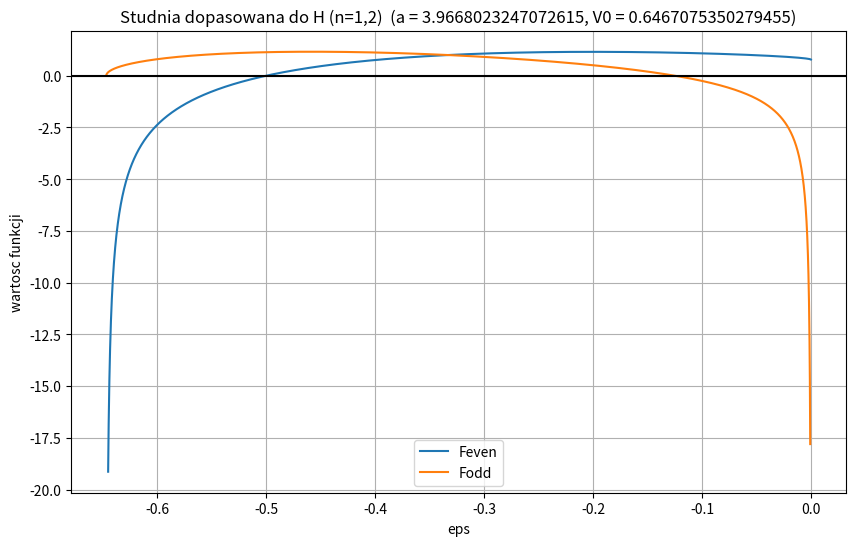

The matplotlib source for this figure:
import numpy as np
import matplotlib.pyplot as plt
from scipy.optimize import fsolve

# ============================
#  Funkcje fizyczne
# ============================

def k_fun(eps, V0):
    # Wektor falowy wewnątrz studni: k = sqrt(2(E + V0))
    return np.sqrt(2*(eps + V0))

def kappa_fun(eps):
    # Wektor zanikający poza studnią: kappa = sqrt(-2E)
    return np.sqrt(-2*eps)

def Feven(eps, a, V0):
    # Równanie dla stanów parzystych: tan(k a/2) = kappa/k
    k = k_fun(eps, V0)
    kap = kappa_fun(eps)
    return np.sin(k*a/2) - (kap/k) * np.cos(k*a/2)

def Fodd(eps, a, V0):
    # Równanie dla stanów nieparzystych: tan(k a/2) = -k/kappa
    k = k_fun(eps, V0)
    kap = kappa_fun(eps)
    return np.sin(k*a/2) + (k/kap) * np.cos(k*a/2)

# ============================
#  Rysowanie wykresów Feven i Fodd
# ============================

def wykres(a, V0, opis):
    # Zakres energii dla stanów związanych: (-V0, 0)
    eps = np.linspace(-V0 + 1e-4, -1e-4, 4000)
    
    fe = Feven(eps, a, V0)
    fo = Fodd(eps, a, V0)

    # Usuwamy wartości bardzo duże, aby wykres był czytelny
    fe[np.abs(fe) > 20] = np.nan
    fo[np.abs(fo) > 20] = np.nan
    
    plt.figure(figsize=(10,6))
    plt.plot(eps, fe, label="Feven")
    plt.plot(eps, fo, label="Fodd")
    plt.axhline(0, color="black")
    plt.xlabel("eps")
    plt.ylabel("wartosc funkcji")
    plt.title(f"{opis}  (a = {a}, V0 = {V0})")
    plt.grid(True)
    plt.legend()
    plt.show()

# ============================
#  Metoda bisekcji
# ============================

def bisekcja(f, a, b , tol = 1e-10, max_itter = 100):
    # Sprawdzamy, czy funkcja zmienia znak na przedziale
    if f(a) * f(b) >= 0:
        raise ValueError('Funkcja nie zmienia znaku na przedziale!')
        
    for i in range(max_itter):
        c = (a + b) / 2  # punkt środkowy
        
        # Warunek zakończenia: wartość bliska 0 lub bardzo mały przedział
        if abs(f(c)) < tol or (b - a) / 2 < tol:
            return c
        
        # Wybór podprzedziału, w którym funkcja zmienia znak
        if f(a) * f(c) < 0:
            b = c
        else:
            a = c
    
    return (a + b) / 2

# ============================
#  Automatyczne znajdowanie poziomów energii
# ============================

def znajdz_poziomy(a, V0):
    # Siatka energii w zakresie dozwolonym dla stanów związanych
    eps = np.linspace(-V0 + 1e-4, -1e-4, 4000)

    fe = Feven(eps, a, V0)
    fo = Fodd(eps, a, V0)

    # Funkcja pomocnicza: wykrywa przedziały, gdzie funkcja zmienia znak
    def znajdz_korzenie(f_vals):
        roots = []
        for i in range(len(f_vals)-1):
            # Pomijamy NaN-y
            if np.isnan(f_vals[i]) or np.isnan(f_vals[i+1]):
                continue
            # Zmiana znaku → potencjalny korzeń
            if f_vals[i] * f_vals[i+1] < 0:
                roots.append((eps[i], eps[i+1]))
        return roots

    # Przedziały dla stanów parzystych i nieparzystych
    przedzialy_even = znajdz_korzenie(fe)
    przedzialy_odd  = znajdz_korzenie(fo)

    # Pierwszy poziom – parzysty
    E1 = bisekcja(lambda e: Feven(e, a, V0), *przedzialy_even[0])
    # Drugi poziom – nieparzysty
    E2 = bisekcja(lambda e: Fodd(e, a, V0), *przedzialy_odd[0])

    return E1, E2

# ============================
#  Funkcja błędu dla fsolve
# ============================

def blad(param):
    a, V0 = param
    try:
        # Obliczamy poziomy energii dla zadanych parametrów
        E1, E2 = znajdz_poziomy(a, V0)
    except:
        # Jeśli nie uda się znaleźć korzeni → zwracamy duży błąd
        return [10, 10]

    # Zwracamy różnice względem wartości docelowych
    return [
        E1 + 0.5,      # chcemy E1 = -0.5
        E2 + 0.125     # chcemy E2 = -0.125
    ]

# ============================
#  Rozwiązywanie układu równań
# ============================

# Punkt startowy z treści zadania
start = [3.0, 1.0]

# fsolve szuka parametrów a i V0, które dają zadane poziomy energii
rozw = fsolve(blad, start)

a_opt, V0_opt = rozw
print("Dopasowane parametry:")
print("a =", a_opt)
print("V0 =", V0_opt)

# Obliczamy poziomy energii dla znalezionych parametrów
E1, E2 = znajdz_poziomy(a_opt, V0_opt)
print("Poziomy energii dla dopasowanej studni:")
print("E1 =", E1, " (cel: -0.5)")
print("E2 =", E2, " (cel: -0.125)")

# Wykres dla dopasowanej studni
wykres(a_opt, V0_opt, "Studnia dopasowana do H (n=1,2)")
